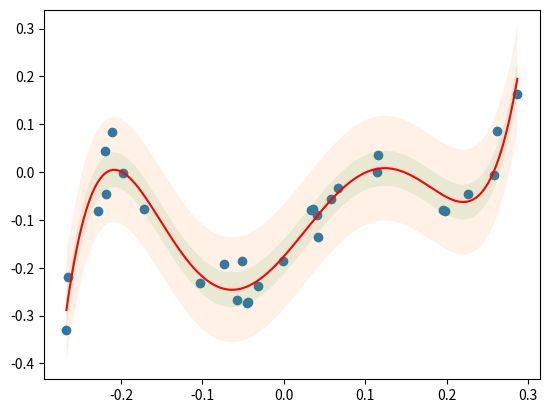

This chart was generated by the following Python code:
# -*- coding: utf-8 -*- 
import numpy as np
import matplotlib.pyplot as plt

x = np.array([ -0.0017, 0.0418, 0.0411, 0.0335, 0.1949, -0.2201, 0.2622, 0.1161, -0.0513, -0.0570, -0.2671, -0.2283, 0.2265, 0.0357, 0.2866, -0.0313, -0.2184, -0.0439, -0.1028, -0.1977, 0.1983, 0.0666, -0.2654, -0.0733, 0.1139, -0.0456, -0.1715, -0.2114, 0.0584, 0.2585])
y = np.array([-0.1851, -0.1354, -0.0908, -0.0791, -0.0785, 0.0433, 0.0862, 0.0363, -0.1870, -0.2675, -0.3310, -0.0819, -0.0464, -0.0772, 0.1624, -0.2382, -0.0450, -0.2709, -0.2313, -0.0018, -0.0819, -0.0333, -0.2203, -0.1929, 0.0005, -0.2739, -0.0781, 0.0827, -0.0569, -0.0054])

Phi = np.array([ x**i for i in range( 6 ) ])
theta = np.dot( np.dot( np.linalg.inv( np.dot( Phi, Phi.T ) ), Phi ), y )

x_pred = np.linspace( x.min(), x.max(), 5000 )
pred_Phi = np.array([ x_pred**i for i in range( 6 ) ])
y_pred = np.dot( pred_Phi.T, theta )

mse = (( np.dot( Phi.T, theta ) - y )**2 ).mean()
sigma = np.sqrt( mse )
print('MSE=', mse, '  Sigma=', sigma )

plt.plot( x_pred, y_pred, color='red' ) # 予測曲線の描画
plt.scatter( x, y ) # トレーニングデータの描画
plt.fill_between( x_pred, y_pred+sigma*3, y_pred-sigma*3, alpha=0.1, label='sigma')
plt.fill_between( x_pred, y_pred+sigma, y_pred-sigma, alpha=0.1, label='sigma')
plt.show()
